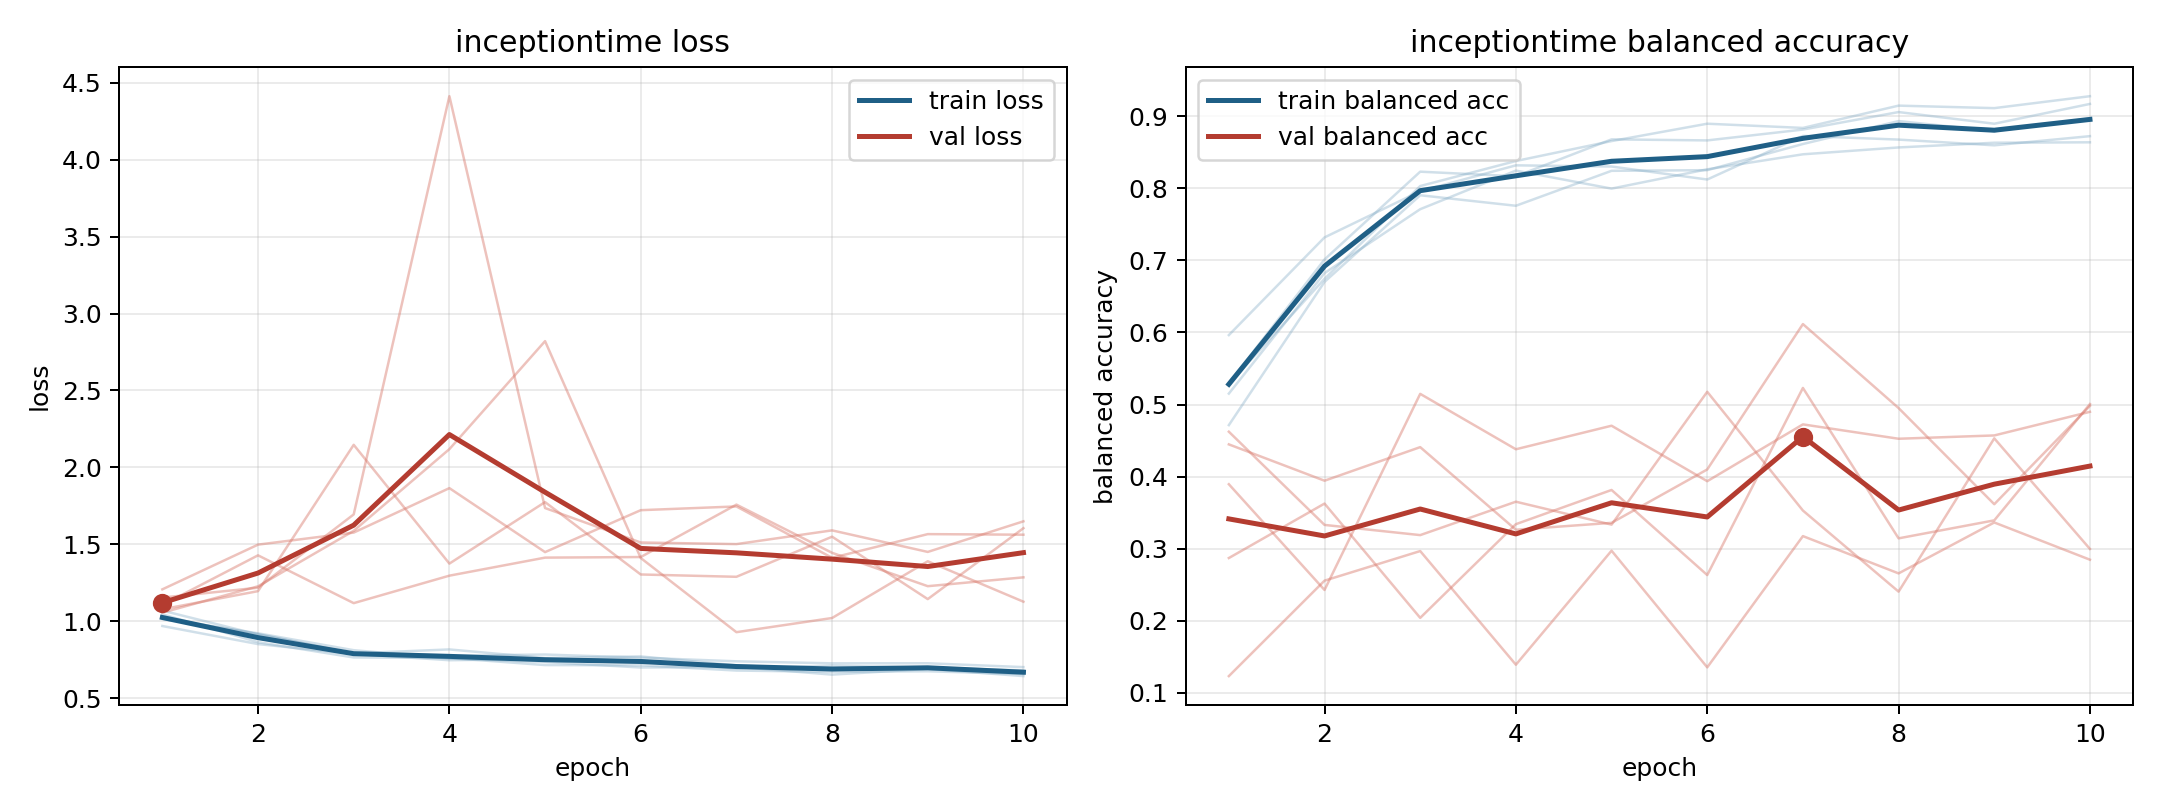

Source data for this figure (header and first rows):
model, fold, epoch, train_loss, train_balanced_accuracy, val_loss, val_balanced_accuracy
inceptiontime, 1, 1, 0.9685, 0.5964, 1.207, 0.1231
inceptiontime, 1, 2, 0.851, 0.732, 1.498, 0.2556
inceptiontime, 1, 3, 0.7873, 0.7961, 1.576, 0.2966
inceptiontime, 1, 4, 0.7461, 0.832, 1.865, 0.1389
inceptiontime, 1, 5, 0.754, 0.8304, 1.449, 0.2971
inceptiontime, 1, 6, 0.7447, 0.8123, 1.722, 0.1352
inceptiontime, 1, 7, 0.6919, 0.8729, 1.746, 0.3174
inceptiontime, 1, 8, 0.711, 0.8677, 1.412, 0.2656
inceptiontime, 1, 9, 0.6977, 0.8598, 1.566, 0.3363
inceptiontime, 1, 10, 0.6802, 0.8725, 1.562, 0.2846
inceptiontime, 2, 1, 1.045, 0.5295, 1.153, 0.287
inceptiontime, 2, 2, 0.8634, 0.7014, 1.218, 0.3625
inceptiontime, 2, 3, 0.7639, 0.8232, 1.694, 0.2039
inceptiontime, 2, 4, 0.7607, 0.8168, 4.414, 0.334
inceptiontime, 2, 5, 0.7146, 0.8681, 1.736, 0.3814
inceptiontime, 2, 6, 0.713, 0.8666, 1.511, 0.2633
inceptiontime, 2, 7, 0.6788, 0.8817, 1.501, 0.523
inceptiontime, 2, 8, 0.6708, 0.906, 1.59, 0.3143
inceptiontime, 2, 9, 0.6741, 0.8898, 1.45, 0.3392
inceptiontime, 2, 10, 0.6564, 0.9172, 1.649, 0.5007
inceptiontime, 3, 1, 1.014, 0.5284, 1.105, 0.3894
inceptiontime, 3, 2, 0.921, 0.6745, 1.428, 0.2426
inceptiontime, 3, 3, 0.8112, 0.8033, 1.117, 0.5148
inceptiontime, 3, 4, 0.7569, 0.838, 1.296, 0.4379
inceptiontime, 3, 5, 0.7345, 0.8657, 1.413, 0.4706
inceptiontime, 3, 6, 0.6986, 0.8898, 1.417, 0.3936
inceptiontime, 3, 7, 0.7027, 0.8839, 1.758, 0.4725
inceptiontime, 3, 8, 0.6524, 0.9149, 1.444, 0.4525
inceptiontime, 3, 9, 0.6894, 0.9114, 1.227, 0.4571
inceptiontime, 3, 10, 0.6428, 0.928, 1.285, 0.4899
inceptiontime, 4, 1, 1.023, 0.5152, 1.078, 0.4623
inceptiontime, 4, 2, 0.9161, 0.6824, 1.195, 0.3329
inceptiontime, 4, 3, 0.7894, 0.7711, 2.147, 0.3188
inceptiontime, 4, 4, 0.7756, 0.8247, 1.374, 0.3651
inceptiontime, 4, 5, 0.7831, 0.7997, 1.774, 0.3333
inceptiontime, 4, 6, 0.7626, 0.8265, 1.304, 0.5177
inceptiontime, 4, 7, 0.7389, 0.8473, 1.288, 0.3529
inceptiontime, 4, 8, 0.7257, 0.8568, 1.549, 0.2403
inceptiontime, 4, 9, 0.7264, 0.8634, 1.143, 0.4531
inceptiontime, 4, 10, 0.7012, 0.864, 1.605, 0.2996
inceptiontime, 5, 1, 1.069, 0.4714, 1.056, 0.4447
inceptiontime, 5, 2, 0.9136, 0.6702, 1.227, 0.3943
inceptiontime, 5, 3, 0.7905, 0.7905, 1.588, 0.4409
inceptiontime, 5, 4, 0.8162, 0.7759, 2.119, 0.3263
inceptiontime, 5, 5, 0.7604, 0.8244, 2.821, 0.3358
inceptiontime, 5, 6, 0.7706, 0.8253, 1.411, 0.4099
inceptiontime, 5, 7, 0.7127, 0.8616, 0.9284, 0.6117
inceptiontime, 5, 8, 0.6847, 0.8935, 1.021, 0.4951
inceptiontime, 5, 9, 0.6965, 0.8795, 1.39, 0.3616
inceptiontime, 5, 10, 0.6604, 0.897, 1.127, 0.4981
